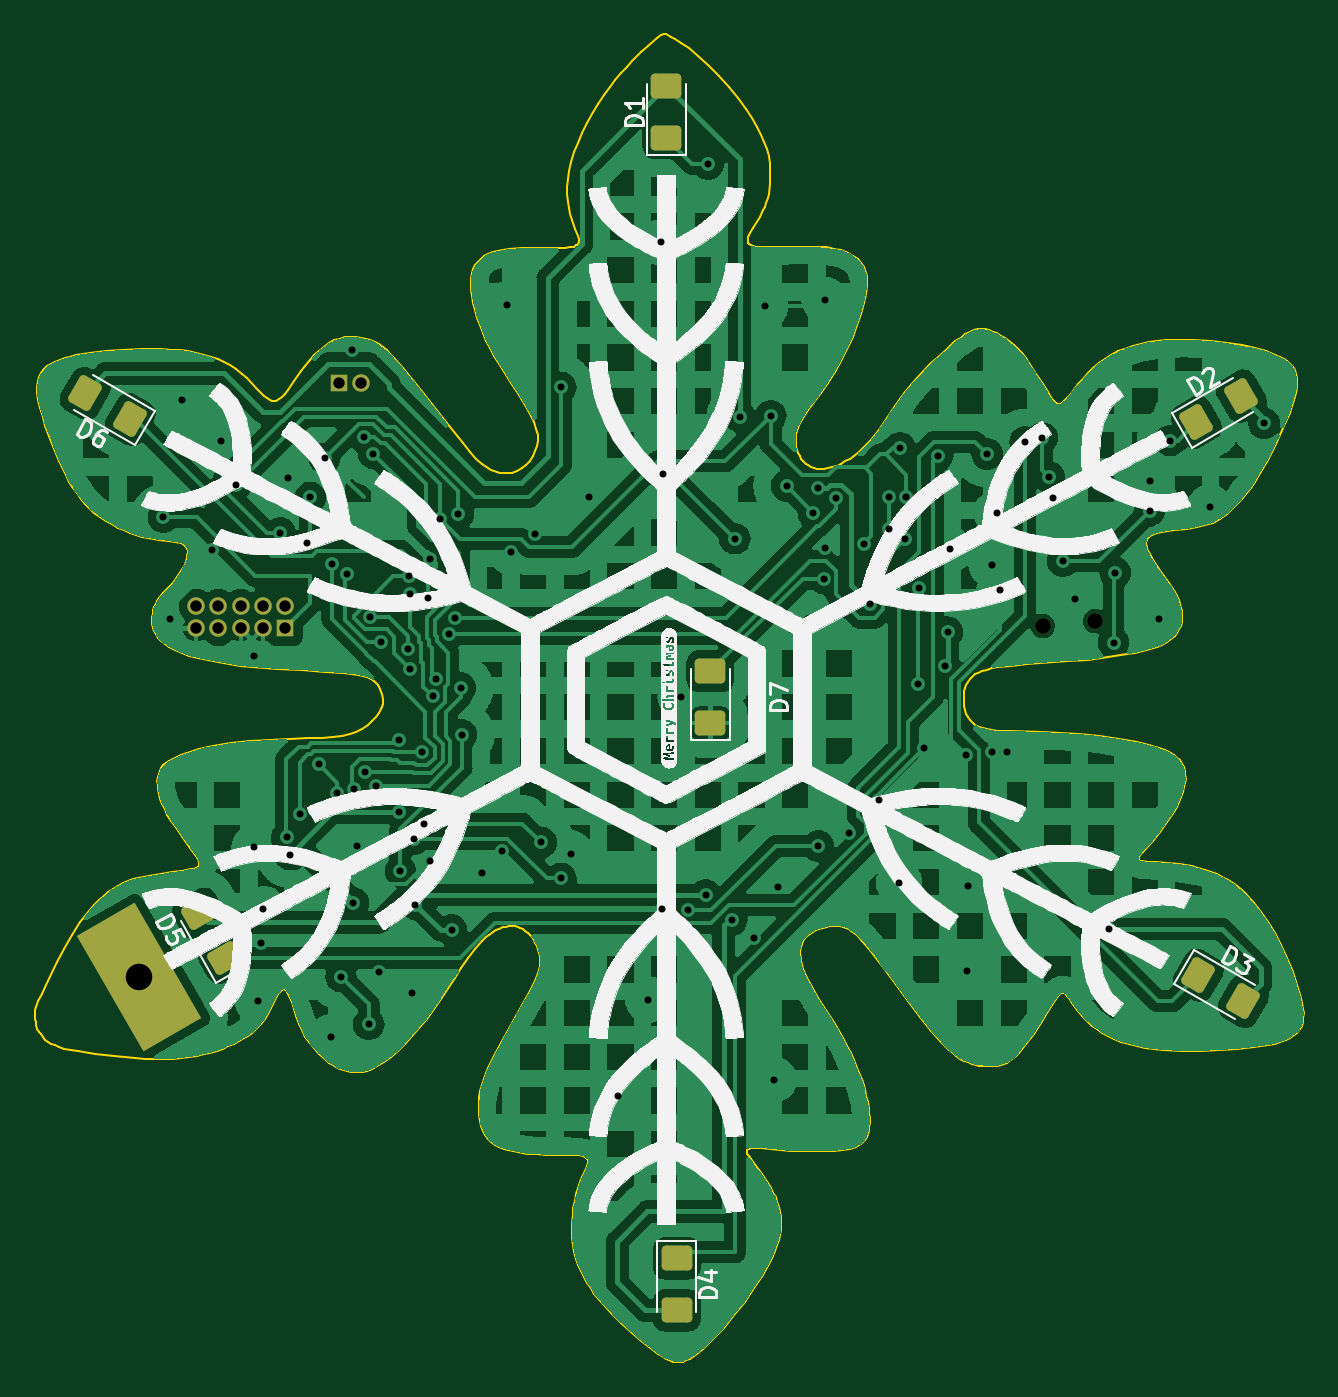
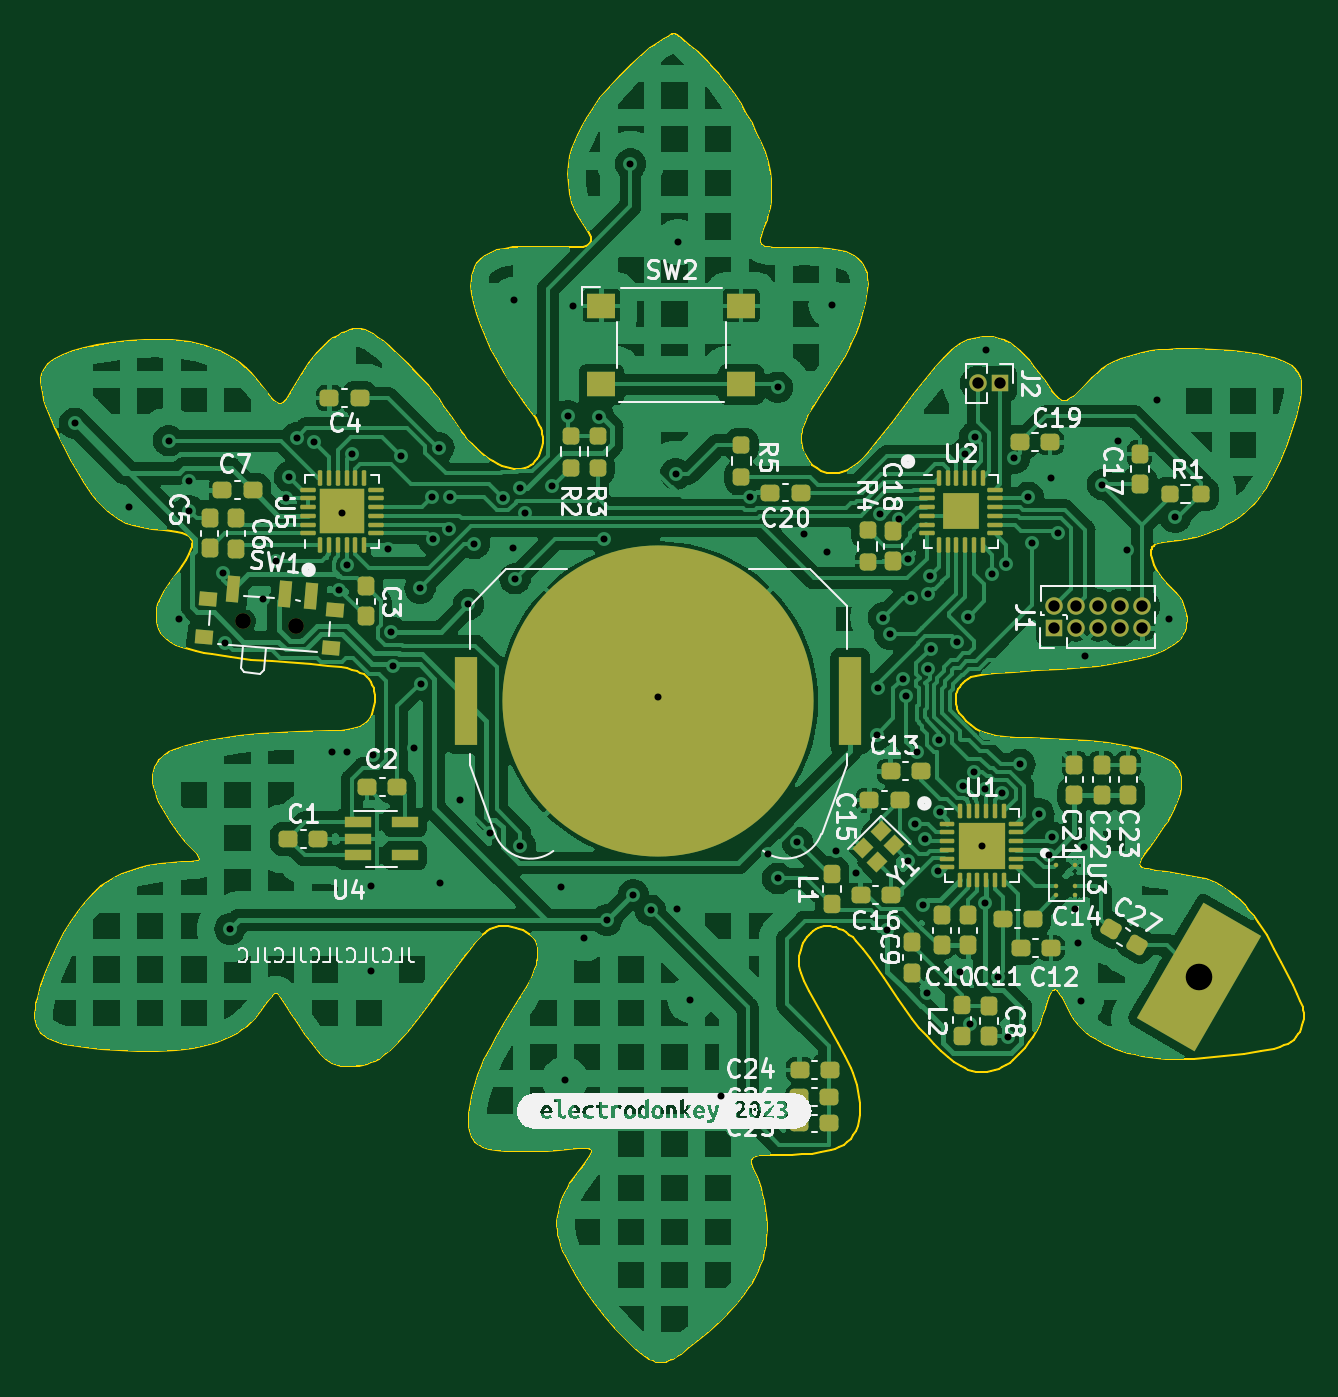
Circuit board: 11 layer files. Board 72.6 x 76.0 mm.
- bottom_copper: snowflake-B_Cu.gbr (297248 bytes)
- bottom_mask: snowflake-B_Mask.gbr (9082 bytes)
- paste: snowflake-B_Paste.gbr (8904 bytes)
- bottom_silk: snowflake-B_Silkscreen.gbr (95315 bytes)
- outline: snowflake-Edge_Cuts.gbr (52296 bytes)
- top_copper: snowflake-F_Cu.gbr (260924 bytes)
- top_mask: snowflake-F_Mask.gbr (2939 bytes)
- paste: snowflake-F_Paste.gbr (2137 bytes)
- top_silk: snowflake-F_Silkscreen.gbr (179047 bytes)
- drill: snowflake-NPTH.drl (370 bytes)
- drill: snowflake-PTH.drl (2996 bytes)

=== bottom_copper: snowflake-B_Cu.gbr (297248 bytes, source omitted) ===
=== bottom_mask: snowflake-B_Mask.gbr (9082 bytes, source omitted) ===
=== paste: snowflake-B_Paste.gbr (8904 bytes, source omitted) ===
=== bottom_silk: snowflake-B_Silkscreen.gbr (95315 bytes, source omitted) ===
=== outline: snowflake-Edge_Cuts.gbr (52296 bytes, source omitted) ===
=== top_copper: snowflake-F_Cu.gbr (260924 bytes, source omitted) ===
=== top_mask: snowflake-F_Mask.gbr (2939 bytes, source withheld) ===
=== paste: snowflake-F_Paste.gbr (2137 bytes, source withheld) ===
=== top_silk: snowflake-F_Silkscreen.gbr (179047 bytes, source omitted) ===
=== drill: snowflake-NPTH.drl ===
M48
; DRILL file {KiCad 7.0.7} date Tue Dec 19 22:41:02 2023
; FORMAT={-:-/ absolute / metric / decimal}
; #@! TF.CreationDate,2023-12-19T22:41:02+02:00
; #@! TF.GenerationSoftware,Kicad,Pcbnew,7.0.7
; #@! TF.FileFunction,NonPlated,1,2,NPTH
FMAT,2
METRIC
; #@! TA.AperFunction,NonPlated,NPTH,ComponentDrill
T1C0.900
%
G90
G05
T1
X158.394Y-89.357
X161.383Y-89.096
T0
M30

=== drill: snowflake-PTH.drl ===
M48
; DRILL file {KiCad 7.0.7} date Tue Dec 19 22:41:02 2023
; FORMAT={-:-/ absolute / metric / decimal}
; #@! TF.CreationDate,2023-12-19T22:41:02+02:00
; #@! TF.GenerationSoftware,Kicad,Pcbnew,7.0.7
; #@! TF.FileFunction,Plated,1,2,PTH
FMAT,2
METRIC
; #@! TA.AperFunction,Plated,PTH,ViaDrill
T1C0.400
; #@! TA.AperFunction,Plated,PTH,ComponentDrill
T2C0.650
; #@! TA.AperFunction,Plated,PTH,ComponentDrill
T3C1.520
%
G90
G05
T1
X108.077Y-83.16
X108.458Y-88.976
X109.118Y-76.454
X110.847Y-85.05
X111.379Y-78.765
X112.243Y-81.28
X113.259Y-91.084
X113.284Y-102.032
X113.487Y-110.795
X113.665Y-107.518
X113.799Y-105.568
X114.757Y-84.049
X115.141Y-101.466
X115.189Y-80.899
X115.306Y-102.452
X115.875Y-100.127
X116.281Y-84.633
X116.484Y-82.017
X116.962Y-97.29
X117.297Y-79.781
X117.653Y-112.903
X117.743Y-85.827
X117.999Y-98.939
X118.237Y-109.423
X118.559Y-86.405
X118.878Y-73.609
X118.948Y-105.195
X118.969Y-98.692
X119.151Y-101.93
X119.561Y-78.562
X119.609Y-97.717
X119.83Y-112.156
X119.915Y-88.838
X120.095Y-79.51
X120.234Y-98.498
X120.396Y-109.144
X120.553Y-90.29
X121.564Y-100.025
X121.571Y-95.864
X121.632Y-103.39
X122.077Y-90.661
X122.118Y-86.526
X122.202Y-91.812
X122.211Y-87.522
X122.298Y-110.346
X122.405Y-101.549
X122.495Y-105.308
X122.872Y-96.604
X122.977Y-100.678
X123.215Y-87.757
X123.342Y-85.547
X123.342Y-102.794
X123.48Y-93.391
X123.661Y-92.4
X123.906Y-83.254
X124.407Y-89.818
X124.565Y-106.75
X124.773Y-88.888
X124.942Y-82.969
X125.079Y-92.914
X125.134Y-95.584
X126.314Y-103.505
X127.457Y-102.26
X127.737Y-70.993
X127.991Y-85.141
X129.311Y-84.125
X129.692Y-101.752
X130.823Y-75.717
X130.823Y-103.814
X131.369Y-102.387
X132.41Y-82.017
X134.087Y-116.23
X135.814Y-110.744
X136.525Y-67.412
X136.576Y-105.537
X136.652Y-80.67
X137.668Y-93.421
X138.087Y-105.638
X139.09Y-104.765
X139.243Y-62.941
X140.592Y-106.189
X140.767Y-84.379
X141.046Y-77.401
X141.875Y-107.239
X142.519Y-71.069
X142.824Y-77.343
X143.002Y-115.316
X143.231Y-104.318
X143.731Y-81.352
X145.26Y-82.931
X145.542Y-81.458
X145.542Y-101.956
X145.847Y-86.665
X145.898Y-70.714
X145.949Y-84.91
X146.545Y-82.028
X147.276Y-101.202
X148.172Y-84.654
X148.514Y-88.138
X148.996Y-99.339
X149.583Y-82.001
X149.606Y-83.794
X150.165Y-104.064
X150.215Y-79.167
X150.528Y-84.401
X150.583Y-81.991
X151.232Y-92.685
X151.282Y-87.198
X151.613Y-96.368
X152.372Y-79.641
X152.817Y-91.673
X152.937Y-89.723
X153.086Y-84.988
X154.0Y-96.749
X154.076Y-109.093
X154.102Y-104.216
X155.197Y-79.537
X155.463Y-85.874
X155.473Y-96.571
X155.753Y-82.88
X155.918Y-87.307
X156.337Y-96.571
X157.373Y-78.829
X158.347Y-78.601
X158.75Y-80.848
X158.953Y-82.067
X159.532Y-85.661
X160.249Y-87.808
X162.154Y-106.705
X162.433Y-90.322
X162.535Y-86.335
X164.49Y-81.102
X164.49Y-82.779
X165.049Y-88.976
X165.659Y-78.765
X167.945Y-82.575
X171.044Y-77.775
T2
X109.957Y-88.24
X109.957Y-89.51
X111.227Y-88.24
X111.227Y-89.51
X112.497Y-88.24
X112.497Y-89.51
X113.767Y-88.24
X113.767Y-89.51
X115.037Y-88.24
X115.037Y-89.51
X118.11Y-75.489
X119.38Y-75.489
T3
X106.702Y-109.449
T0
M30

